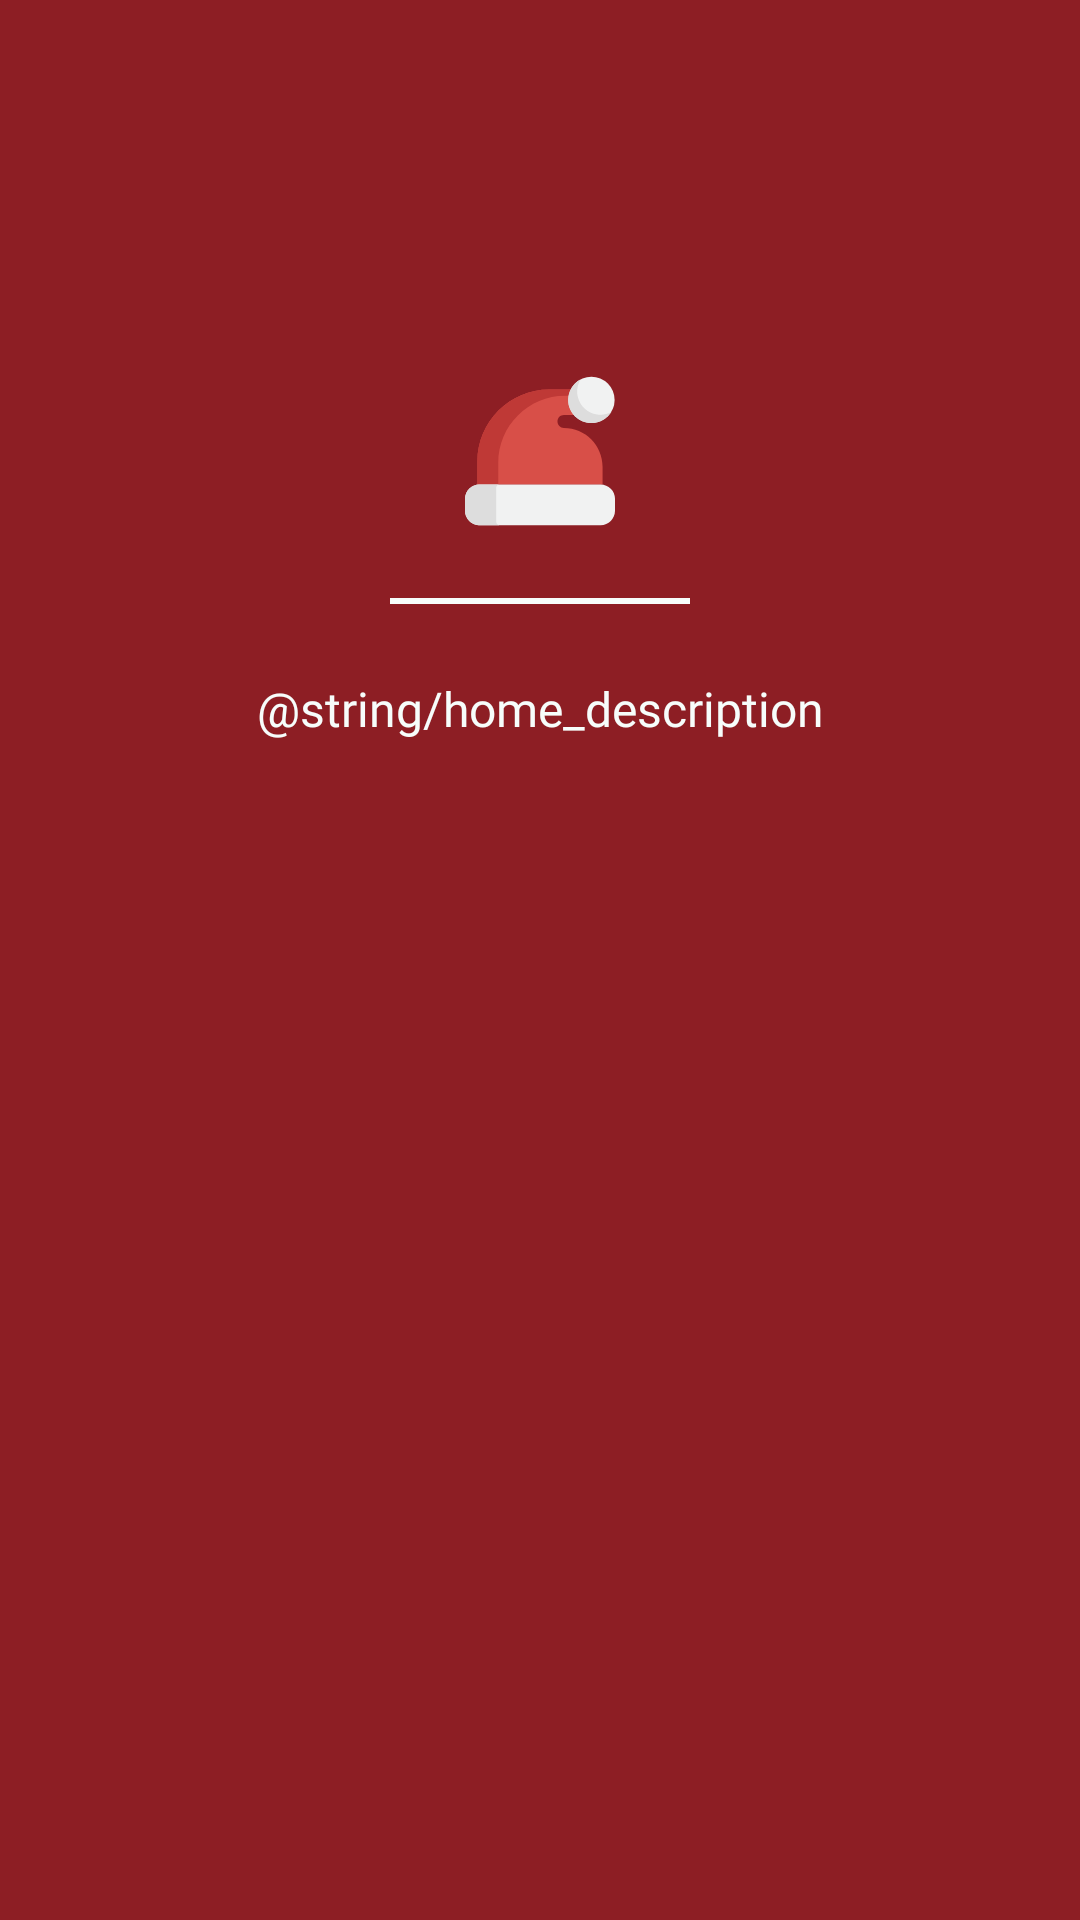

Android layout source for this screen:
<!-- AndroidManifest.xml: application theme AppTheme -->
<!-- res/layout/home_fragment_step5.xml -->
<?xml version="1.0" encoding="utf-8"?>
<androidx.constraintlayout.widget.ConstraintLayout xmlns:android="http://schemas.android.com/apk/res/android"
    xmlns:app="http://schemas.android.com/apk/res-auto"
    android:layout_width="match_parent"
    android:layout_height="match_parent"
    android:background="@color/colorPrimaryDark"
    android:orientation="vertical"
    android:padding="20dp">

    <ImageView
        android:layout_width="50dp"
        android:layout_height="50dp"
        android:layout_marginBottom="24dp"
        android:adjustViewBounds="true"
        android:src="@drawable/ic_christmas_hat"
        app:layout_constraintBottom_toTopOf="@id/viewSeparatorHomeStep1"
        app:layout_constraintEnd_toEndOf="parent"
        app:layout_constraintStart_toStartOf="parent"
        app:layout_constraintTop_toTopOf="parent"
        app:layout_constraintVertical_bias="1.0" />

    <View
        android:id="@+id/viewSeparatorHomeStep1"
        android:layout_width="100dp"
        android:layout_height="2dp"
        android:background="@color/colorAccent"
        app:layout_constraintBottom_toBottomOf="parent"
        app:layout_constraintEnd_toEndOf="parent"
        app:layout_constraintStart_toStartOf="parent"
        app:layout_constraintTop_toTopOf="parent"
        app:layout_constraintVertical_bias="0.3" />

    <TextView
        android:layout_width="match_parent"
        android:layout_height="wrap_content"
        android:layout_marginHorizontal="32dp"
        android:layout_marginTop="24dp"
        android:gravity="center"
        android:text="@string/home_description"
        android:textAppearance="@style/AppTheme.TextAppearance.Christmas"
        android:textColor="@color/colorAccent"
        android:textSize="16sp"
        app:layout_constraintBottom_toBottomOf="parent"
        app:layout_constraintEnd_toEndOf="parent"
        app:layout_constraintStart_toStartOf="parent"
        app:layout_constraintTop_toBottomOf="@id/viewSeparatorHomeStep1"
        app:layout_constraintVertical_bias="0.0" />

</androidx.constraintlayout.widget.ConstraintLayout>
<!-- resources referenced by this layout -->
<resources>
  <color name="colorAccent">#F7FDFB</color>
  <color name="colorPrimaryDark">#8D1E24</color>
  <!-- drawable ic_christmas_hat (drawable) -->
  <vector xmlns:android="http://schemas.android.com/apk/res/android"
      android:width="512.001dp"
      android:height="512.001dp"
      android:viewportWidth="512.001"
      android:viewportHeight="512.001">
    <path
        android:pathData="M42.384,370.078v-78.874c0,-135.585 109.913,-245.498 245.498,-245.498h93.196c24.123,0 43.68,19.556 43.68,43.68l0,0c0,24.123 -19.556,43.68 -43.68,43.68h-43.558c-12.051,0 -21.821,9.77 -21.821,21.821v0.753c0,12.051 9.77,21.821 21.821,21.821l0,0c72.953,0 132.094,59.141 132.094,132.094v60.525L42.384,370.078L42.384,370.078z"
        android:fillColor="#D84F48"/>
    <path
        android:pathData="M418.919,67.561h-76.411c-126.446,0 -228.958,102.511 -228.958,228.958v73.56H42.381v-78.874c0,-135.582 109.921,-245.503 245.503,-245.503h93.192C397.255,45.702 411.378,54.49 418.919,67.561z"
        android:fillColor="#BF3936"/>
    <path
        android:pathData="M462.778,509.568H49.223C22.15,509.568 0,487.418 0,460.345V419.3c0,-27.072 22.15,-49.223 49.223,-49.223h413.555c27.072,0 49.223,22.15 49.223,49.223v41.044C512,487.418 489.85,509.568 462.778,509.568z"
        android:fillColor="#F1F2F2"/>
    <path
        android:pathData="M118.681,509.565H49.22c-27.07,0 -49.218,-22.148 -49.218,-49.218v-41.049c0,-27.07 22.148,-49.218 49.218,-49.218h69.461c-6.817,0 -12.396,5.579 -12.396,12.396v114.693C106.285,503.985 111.864,509.565 118.681,509.565z"
        android:fillColor="#DDDDDD"/>
    <path
        android:pathData="M431.485,81.64m-79.206,0a79.206,79.206 0,1 1,158.412 0a79.206,79.206 0,1 1,-158.412 0"
        android:fillColor="#F1F2F2"/>
    <path
        android:pathData="M498.938,123.176c-13.949,22.606 -38.936,37.669 -67.449,37.669c-43.75,0 -79.211,-35.462 -79.211,-79.201c0,-30.454 17.189,-56.902 42.41,-70.147c-7.461,12.069 -11.752,26.305 -11.752,41.532c0,43.74 35.462,79.201 79.212,79.201C475.423,132.23 487.942,128.96 498.938,123.176z"
        android:fillColor="#DDDDDD"/>
  </vector>
  <style name="AppTheme.TextAppearance.Christmas" parent="TextAppearance.AppCompat">
          <item name="android:fontFamily">@font/lilita_one_regular</item>
          <item name="fontFamily">@font/lilita_one_regular</item>
      </style>
  <style name="AppTheme" parent="Theme.MaterialComponents.Light.NoActionBar">
          
          <item name="colorPrimary">@color/colorPrimary</item>
          <item name="colorPrimaryDark">@color/colorPrimaryDark</item>
          <item name="colorAccent">@color/colorAccent</item>
  
          <item name="textInputStyle">@style/Widget.App.TextInputLayout</item>
      </style>
  <color name="colorPrimary">#056438</color>
  <style name="Widget.App.TextInputLayout" parent="Widget.MaterialComponents.TextInputLayout.OutlinedBox">
          <item name="android:textColorHint">@color/colorDarkWhite</item>
          <item name="hintTextColor">@color/colorDarkWhite</item>
          <item name="android:textAppearance">@style/AppTheme.TextAppearance.Regular</item>
          <item name="boxStrokeColor">@color/colorDarkRed</item>
          <item name="colorControlActivated">@color/colorDarkRed</item>
          <item name="startIconTint">@color/colorDarkRed</item>
          <item name="colorControlNormal">@color/colorAccent</item>
      </style>
  <color name="colorDarkWhite">#AAAAAA</color>
  <style name="AppTheme.TextAppearance.Regular" parent="TextAppearance.AppCompat">
          <item name="android:fontFamily">@font/balsamiq_regular</item>
          <item name="fontFamily">@font/balsamiq_regular</item>
      </style>
  <color name="colorDarkRed">#701419</color>
</resources>
